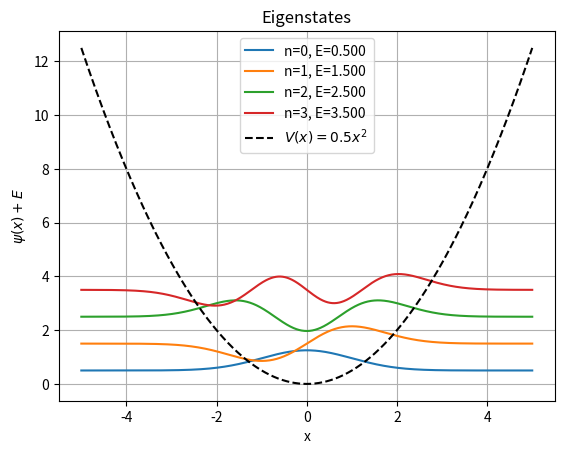

Recreate this plot in Python.
import numpy as np
import matplotlib.pyplot as plt
import sympy as sp

class OneD_WaveFunction:
    """
    A class to represent a one dimensional quantum wave function.
    
    This class allows the user to define a potential energy function,
    compute eigenstates of the corresponding Hamiltonian using
    imaginary time evolution, and visualize the energy levels and
    wavefunctions.
    """
    def __init__(self, V_expr=None, x_max=5, N_grid=1000, hbar=1, m=1):
        """
        Initialize the one dimensional wave function.
        
        Parameters:
            V_expr (optional sp.Expression):
                The symbolic expression for the potential energy V(x).
                If None, defaults to a harmonic oscillator potential:
                            1      2
                    V(x) =  _ m * x
                            2
            x_max (optional float):
                Half the width of the spatial domain
            N_grid (optional int):
                The number of grid points
            hbar (optional float):
                Reduced Plancks constant (defaults to 1)
            m (optional float):
                particle mass (defaults to 1)
        """
        self.hbar = hbar
        self.m = m
        
        self.x_symb = sp.Symbol("x")        
        self.x = np.linspace(-x_max, x_max, N_grid)
        self.dx = self.x[1] - self.x[0]
        
        if V_expr is None:
            V_expr = 0.5 * m * self.x_symb**2
        
        self.V_expr = V_expr
        self.V_func = sp.lambdify(self.x_symb, V_expr, modules='numpy')
        self.V = self.V_func(self.x)
        
        self.states = []
        self.energies = []
        
        self.normalize = lambda psi: psi / (np.linalg.norm(psi) * np.sqrt(self.dx))
    
    def expected_energy(self, psi):
        """
        Calculate the expected energy for a given wavefunction.
        
        Parameters:
            psi (numpy array):
                A normalized wavefunction defined on the spatial grid.
                
            Returns:
                float:
                    The the expected energy value: ⟨ψ|H|ψ⟩
        """
        lap = -0.5 * (psi[:-2] - 2 * psi[1:-1] + psi[2:]) / self.dx**2
        T = np.sum(psi[1:-1] * lap) * self.dx
        V = np.sum(self.V[1:-1] * psi[1:-1]**2) * self.dx
        return T + V
    
    def orthogonalize(self, psi):
        """
        Orthogonalize the wavefunction against all previously computed states.
        
        Parameters:
            psi (numpy array):
                The wavefunction to be orthogonalized
        Returns:
            psi (numpy array):
                The orthogonalized wavefunction
        """
        for phi in self.states:
            psi -= np.sum(psi * phi) * self.dx * phi
        return psi
    
    def compute_states(self, N_levels=4, max_iter=10000, tol=1e-6):
        """
        Compute the lowest N energy eigenstates using imaginary time
        evolution.
        
        Parameters:
            N_levels (optional int):
                Number of eigenstates to compute
            max_iter (optional int):
                The maximum number of itterations before convergence
            tol (optional float):
                The convegence tolerance allowed for energy states.
        """
        self.states = []
        self.energies = []
        
        for n in range(N_levels):
            psi = np.exp(-self.x**2 / 2) * np.polynomial.hermite.hermval(self.x, [0]*n + [1])
            psi = self.normalize(psi)
            E = 0.5 + n
            
            for it in range(max_iter):
                lap = np.zeros_like(psi)
                lap[1:-1] = (psi[:-2] - 2*psi[1:-1] + psi[2:]) / self.dx**2
                psi_new = psi + self.dx**2 * ((self.V - E) * psi + 0.5 * lap)
                
                psi_new = self.orthogonalize(psi_new)
                psi_new = self.normalize(psi_new)
                
                E_new = self.expected_energy(psi_new)
                
                if abs(E_new - E) < tol:
                    print(f"Level {n} converged: E = {E_new:.6f} (in {it} iterations)")
                    self.states.append(psi_new.copy())
                    self.energies.append(E_new)
                    break

                # Sanity check: abort if energy goes off scale
                if E_new > 1000 or np.isnan(E_new):
                    print(f"Level {n} diverged or unstable (E = {E_new:.2e})")
                    break

                psi = psi_new
                E = E_new
            else:
                print(f"Level {n} did not converge after {max_iter} iterations.")
    
    def plot_states(self):
        """
        Plot all computed eigenstates and the potential energy curve
        
        Each state ψₙ(x) is vertically offset by its corresponding energy Eₙ
        """
        for n, (psi, E) in enumerate(zip(self.states, self.energies)):
            plt.plot(self.x, psi + E, label=f"n={n}, E={E:.3f}")
        plt.plot(self.x, self.V, 'k--', label=f"$V(x) = {sp.latex(self.V_expr)}$")
        plt.title("Eigenstates")
        plt.xlabel("x")
        plt.ylabel(r"$\psi(x) + E$")
        plt.legend()
        plt.grid(True)
        plt.show()
    
    def get_state(self, n):
        """
        Retrieve the nth computed eigenstate and energy
        
        Parameters:
            n (int):
                Quantum number (index of the state to retrieve)
        
        Returns:
            x (numpy array):
                The spatial grid
            psi (numpy array):
                The nth wavefunction ψₙ(x)
            E (float):
                The energy Eₙ of the nth eigenstate
        """
        if n < len(self.states):
            return self.x, self.states[n], self.energies[n]
        else:
            raise IndexError("Requested quantum number exceeds computed levels.")
if __name__ == "__main__":
    x = sp.Symbol('x')
    V_expr = 0.5*x**2
    osc = OneD_WaveFunction(V_expr=V_expr, x_max=5)
    osc.compute_states(N_levels=4)
    osc.plot_states()
